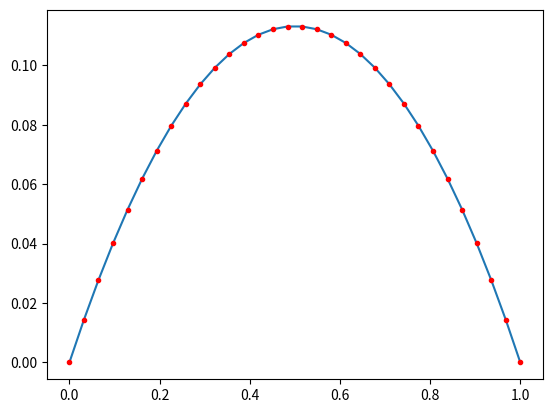

Here is the Python script that generated this plot:
import numpy as np
from scipy import sparse
from scipy.sparse.linalg import spsolve
import matplotlib.pyplot as plt


def generateelements1D(x):
    num_e=len(x)-1
    num_p=len(x)

    i1_list=np.arange(num_e)
    i2_list=np.arange(1,num_e+1)

    e1=np.stack([i1_list,i2_list])
    e1=e1.transpose()
    return num_e, num_p, e1

def generatetransformation1D(k,e1,x):
    x_bar=x#np.concatenate([[0],x,[1]])
    i1,i2=e1[k,:]
    a,b=x_bar[i1],x_bar[i2]
    Fdet = a-b
    Finv=1/(b-a)
    return Fdet, Finv

#matrices from previous assignment
def localmass1D(Fdet):
    mloc=1/6*np.array([[2,1],[1,2]])*abs(Fdet)
    return mloc
def localstiff1D(Fdet,Finv):
    sloc=np.array([[1,-1],[-1,1]])*Finv**2*abs(Fdet)
    return sloc


if __name__ == "__main__":
    # FEM MATLAB sample code
    N = 32                         # 1D: number of points
    nphi = 2                         # P1: 2 local basis functions
    x = np.linspace(0, 1, N)             # array of points
    ne, npo, e1 = generateelements1D(x)  # generate mesh
    localtoglobal1DP1 = e1             # could it be this simple? why?
    # build matrices
    ii = np.zeros((ne, nphi**2))  # sparse i-index
    jj = np.zeros((ne, nphi**2))  # sparse j-index
    aa = np.zeros((ne, nphi**2))  # entry of Galerkin matrix
    bb = np.zeros((ne, nphi**2))  # entry in mass-matrix (to build rhs)
    for k in np.arange(0, ne):
        Fdet, Finv = generatetransformation1D(k, e1, x)  # compute trafo

        # build local matrices (mass, stiffness, ...)
        sloc = localstiff1D(Fdet, Finv)  # element stiffness matrix
        mloc = localmass1D(Fdet)       # element mass matrix

        # compute i,j indices of the global matrix
        dofs = localtoglobal1DP1[k, :]
        ii[k, :] = [dofs[0], dofs[1], dofs[0], dofs[1]]  # local-to-global
        jj[k, :] = [dofs[0], dofs[0], dofs[1], dofs[1]]  # local-to-global

        # compute a(i,j) values of the global matrix
        aa[k, :] = sloc.flatten(order="F")
        bb[k, :] = mloc.flatten(order="F")

    # create sparse matrices
    A = sparse.csr_matrix((aa.flatten(order="F"), (ii.flatten(order="F"), jj.flatten(order="F"))), shape=(N, N))
    M = sparse.csr_matrix((bb.flatten(order="F"), (ii.flatten(order="F"), jj.flatten(order="F"))), shape=(N, N))
    A=A+M
    # build rhs and take into account Dirichlet bcs, solve, plot
    rhs = M.dot(np.ones(N))
    u = np.zeros(N)
    u[1:-1] = spsolve(A[1:-1, 1:-1], rhs[1:-1])

    plt.figure()
    f_with_c=np.exp(-x)*(1-np.exp(x))*(np.exp(x)-np.e)/(1+np.e)
    plt.plot(x, u, x,f_with_c, 'r.')
    #plt.plot(x, u, x, x*(1-x)/2, 'r.')
    plt.show()
